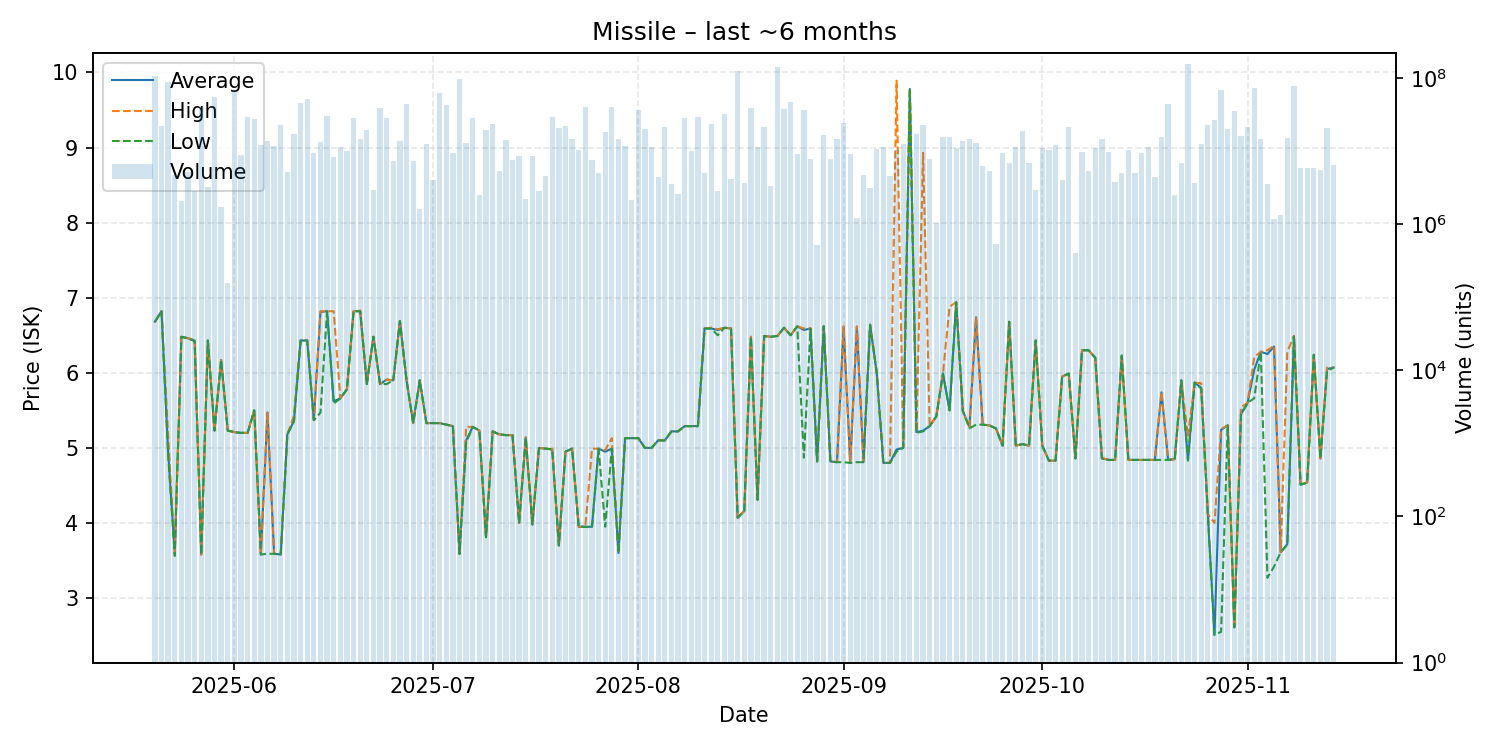

The table this chart was drawn from, first rows:
date, average, highest, lowest, order_count, volume
2025-05-20, 6.68, 6.68, 6.68, 10, 108434089
2025-05-21, 6.82, 6.82, 6.82, 10, 22135978
2025-05-22, 4.95, 5.16, 4.91, 22, 89156697
2025-05-23, 3.6, 3.6, 3.56, 6, 4678399
2025-05-24, 6.48, 6.48, 6.48, 7, 2100386
2025-05-25, 6.46, 6.46, 6.46, 7, 5189871
2025-05-26, 6.43, 6.44, 6.42, 11, 2865246
2025-05-27, 3.58, 3.58, 3.58, 5, 40400068
2025-05-28, 6.43, 6.43, 6.43, 6, 3230757
2025-05-29, 5.23, 5.23, 5.23, 20, 54581285
2025-05-30, 6.17, 6.17, 6.17, 3, 1735958
2025-05-31, 5.23, 5.23, 5.23, 2, 157427
2025-06-01, 5.21, 5.21, 5.21, 12, 65656193
2025-06-02, 5.2, 5.2, 5.2, 10, 8852731
2025-06-03, 5.2, 5.2, 5.2, 7, 29434574
2025-06-04, 5.5, 5.5, 5.5, 11, 27725023
2025-06-05, 3.58, 3.58, 3.58, 9, 12234150
2025-06-06, 5.47, 5.47, 3.59, 12, 13772654
2025-06-07, 3.59, 3.59, 3.59, 9, 11855346
2025-06-08, 3.58, 3.58, 3.58, 7, 22918785
2025-06-09, 5.18, 5.18, 5.18, 6, 5260012
2025-06-10, 5.36, 5.43, 5.35, 11, 17304197
2025-06-11, 6.43, 6.43, 6.43, 10, 45808405
2025-06-12, 6.43, 6.43, 6.43, 8, 51334511
2025-06-13, 5.37, 5.37, 5.37, 6, 9476040
2025-06-14, 6.81, 6.82, 5.47, 13, 13322584
2025-06-15, 6.82, 6.82, 6.82, 8, 29946414
2025-06-16, 5.62, 6.82, 5.59, 6, 8344632
2025-06-17, 5.66, 5.66, 5.66, 4, 11504901
2025-06-18, 5.78, 5.78, 5.78, 8, 10116353
2025-06-19, 6.82, 6.82, 6.82, 5, 28600000
2025-06-20, 6.82, 6.83, 6.82, 13, 14709010
2025-06-21, 5.85, 5.85, 5.85, 6, 19576081
2025-06-22, 6.48, 6.48, 6.48, 5, 2927814
2025-06-23, 5.85, 5.85, 5.85, 8, 38621918
2025-06-24, 5.91, 5.91, 5.85, 19, 28717508
2025-06-25, 5.9, 5.9, 5.9, 4, 7380154
2025-06-26, 6.69, 6.69, 6.69, 3, 13809504
2025-06-27, 5.9, 5.9, 5.9, 13, 44856978
2025-06-28, 5.33, 5.33, 5.33, 8, 7348656
2025-06-29, 5.9, 5.9, 5.9, 7, 1598297
2025-06-30, 5.33, 5.33, 5.33, 6, 12645250
2025-07-01, 5.33, 5.33, 5.33, 4, 4065808
2025-07-02, 5.33, 5.33, 5.33, 12, 62137144
2025-07-03, 5.31, 5.31, 5.31, 11, 42828658
2025-07-04, 5.29, 5.29, 5.29, 7, 9360352
2025-07-05, 3.59, 3.59, 3.59, 16, 96682462
2025-07-06, 5.1, 5.28, 5.07, 13, 12955396
2025-07-07, 5.28, 5.28, 5.28, 6, 28353859
2025-07-08, 5.23, 5.23, 5.23, 2, 2500000
2025-07-09, 3.81, 3.81, 3.81, 6, 19315032
2025-07-10, 5.22, 5.22, 5.22, 8, 23800115
2025-07-11, 5.18, 5.18, 5.18, 6, 5420250
2025-07-12, 5.17, 5.17, 5.17, 13, 14218888
2025-07-13, 5.17, 5.17, 5.17, 6, 7672075
2025-07-14, 4.0, 4.0, 4.0, 6, 8711872
2025-07-15, 5.14, 5.14, 5.14, 4, 2220340
2025-07-16, 3.98, 3.98, 3.98, 6, 8715298
2025-07-17, 5.0, 5.0, 4.99, 7, 2832673
2025-07-18, 4.99, 4.99, 4.99, 4, 4526500
... 119 more rows
